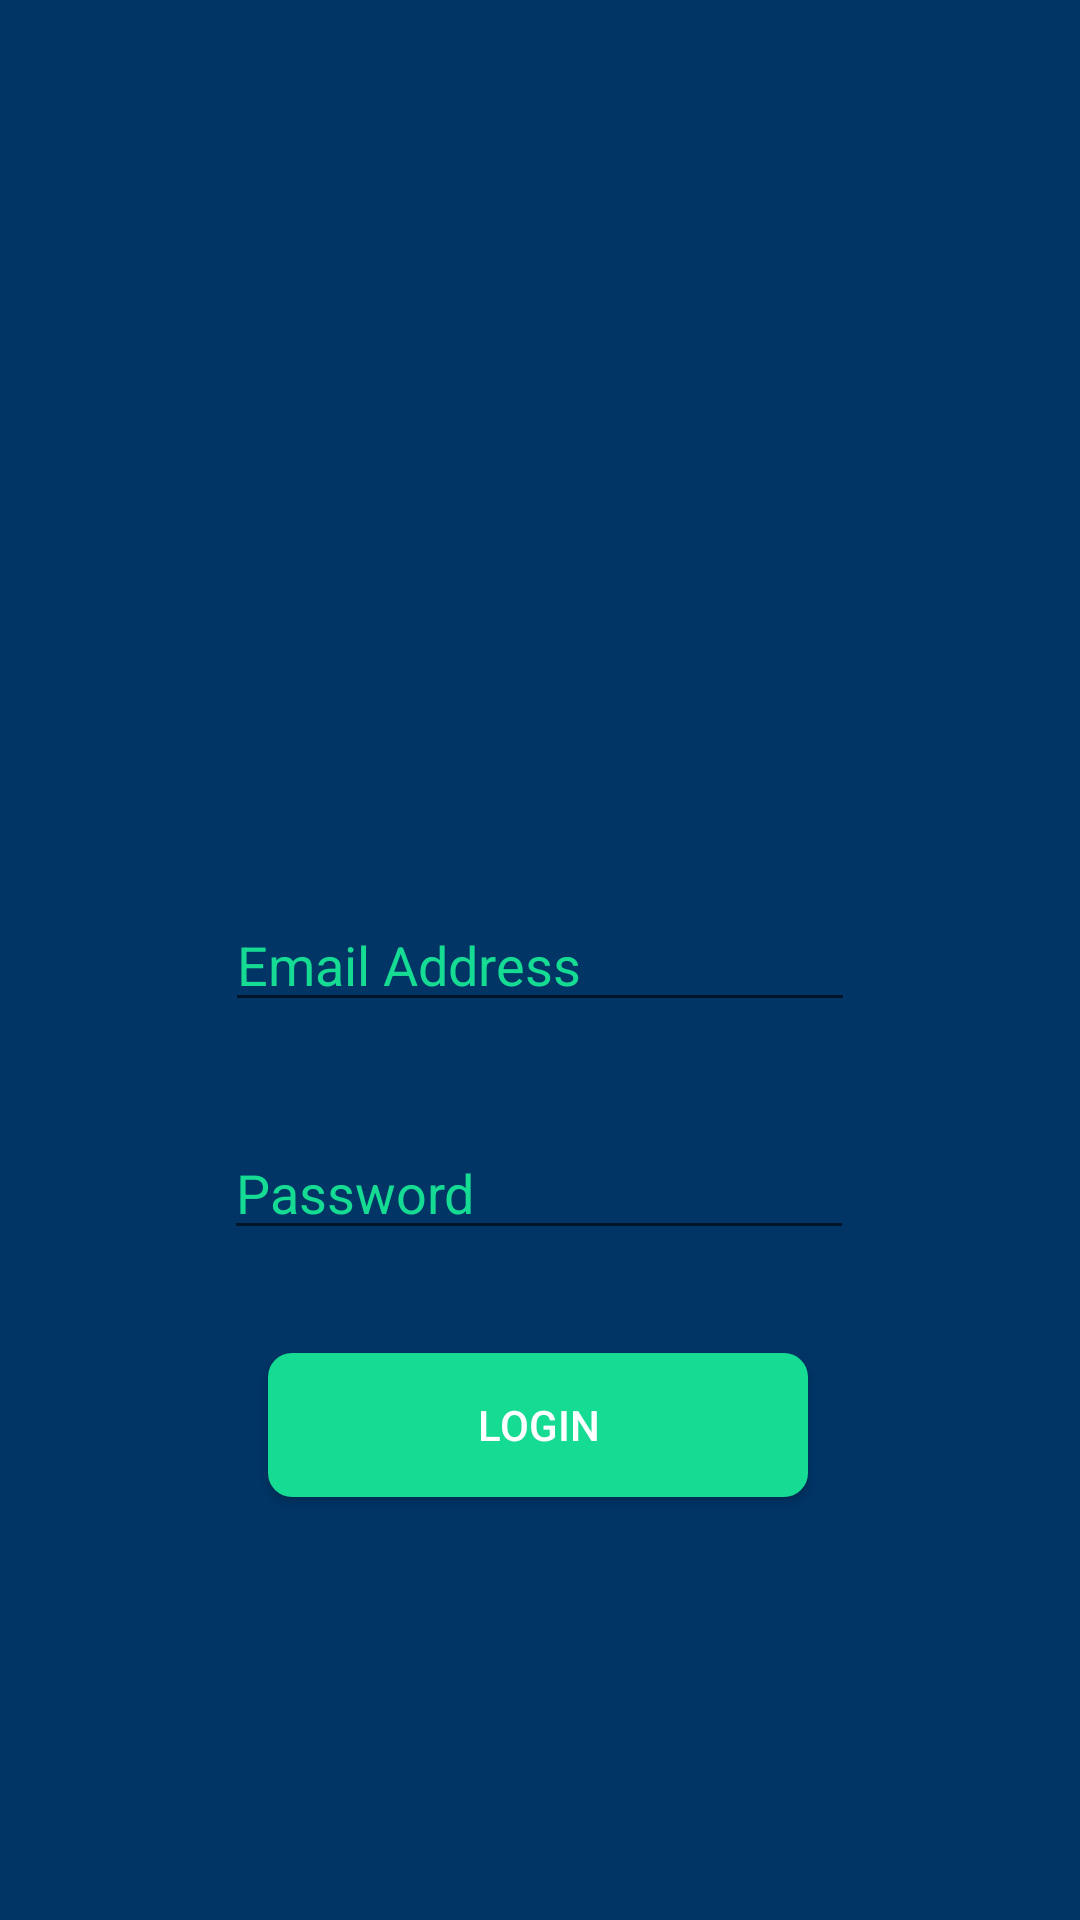

Layout XML and referenced resources for this Android screen:
<!-- AndroidManifest.xml: application theme AppTheme -->
<!-- res/layout/activity_login.xml -->
<?xml version="1.0" encoding="utf-8"?>
<androidx.constraintlayout.widget.ConstraintLayout xmlns:android="http://schemas.android.com/apk/res/android"
    xmlns:app="http://schemas.android.com/apk/res-auto"
    xmlns:tools="http://schemas.android.com/tools"
    android:id="@+id/loginFragment"
    android:layout_width="match_parent"
    android:layout_height="match_parent"
    android:background="#003566"
    tools:context=".LoginActivity">

    <EditText
        android:id="@+id/emailAddress"
        android:layout_width="wrap_content"
        android:layout_height="wrap_content"
        android:ems="10"
        android:hint="@string/email_address_string"
        android:importantForAutofill="no"
        android:inputType="textEmailAddress"
        android:textColor="#16DB93"
        app:layout_constraintBottom_toBottomOf="parent"
        app:layout_constraintEnd_toEndOf="parent"
        app:layout_constraintHorizontal_bias="0.5"
        app:layout_constraintStart_toStartOf="parent"
        app:layout_constraintTop_toTopOf="parent" />

    <EditText
        android:id="@+id/password"
        android:layout_width="wrap_content"
        android:layout_height="wrap_content"
        android:layout_marginTop="16dp"
        android:layout_marginBottom="16dp"
        android:ems="10"
        android:hint="@string/password_string"
        android:importantForAutofill="no"
        android:inputType="textPassword"
        android:textColor="#16DB93"
        app:layout_constraintBottom_toTopOf="@+id/loginButton"
        app:layout_constraintEnd_toEndOf="parent"
        app:layout_constraintHorizontal_bias="0.497"
        app:layout_constraintStart_toStartOf="parent"
        app:layout_constraintTop_toBottomOf="@+id/emailAddress" />

    <Button
        android:id="@+id/loginButton"
        android:layout_width="180dp"
        android:layout_height="wrap_content"
        android:layout_marginTop="16dp"
        android:background="@drawable/roundedbutton"
        android:text="@string/login_button"
        android:textColor="@android:color/white"
        app:layout_constraintBottom_toBottomOf="parent"
        app:layout_constraintEnd_toEndOf="parent"
        app:layout_constraintHorizontal_bias="0.497"
        app:layout_constraintStart_toStartOf="parent"
        app:layout_constraintTop_toBottomOf="@+id/emailAddress"
        app:layout_constraintVertical_bias="0.401" />

    <ImageView
        android:id="@+id/loginImage"
        android:layout_width="225dp"
        android:layout_height="218dp"
        android:layout_marginTop="16dp"
        android:layout_marginBottom="16dp"
        android:contentDescription="@string/salubrity_logo"
        app:layout_constraintBottom_toTopOf="@+id/emailAddress"
        app:layout_constraintEnd_toEndOf="parent"
        app:layout_constraintStart_toStartOf="parent"
        app:layout_constraintTop_toTopOf="parent"
        app:srcCompat="@drawable/sapling" />
</androidx.constraintlayout.widget.ConstraintLayout>
<!-- resources referenced by this layout -->
<resources>
  <!-- drawable roundedbutton (drawable) -->
  <?xml version="1.0" encoding="utf-8"?>
  <shape xmlns:android="http://schemas.android.com/apk/res/android"
      android:shape="rectangle">
      <solid android:color="#16DB93"/>
      <corners android:bottomRightRadius="8dp"
          android:bottomLeftRadius="8dp"
          android:topRightRadius="8dp"
          android:topLeftRadius="8dp"/>
  </shape>
  <string name="email_address_string">Email Address</string>
  <string name="login_button">Login</string>
  <string name="password_string">Password</string>
  <string name="salubrity_logo">logo</string>
  <style name="AppTheme" parent="Theme.AppCompat.Light.DarkActionBar">
          
          <item name="colorPrimary">@color/colorPrimary</item>
          <item name="colorPrimaryDark">@color/colorPrimaryDark</item>
          <item name="colorAccent">@color/colorAccent</item>
          <item name="android:textColorHint">#16DB93</item>
      </style>
  <color name="colorPrimary">#6200EE</color>
  <color name="colorPrimaryDark">#3700B3</color>
  <color name="colorAccent">#03DAC5</color>
</resources>
